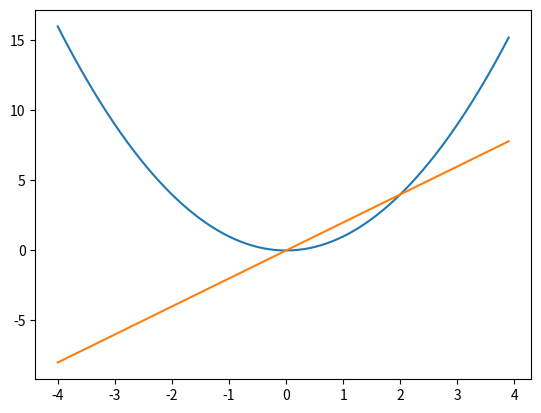

Write Python code to recreate this figure.
import numpy as np
import matplotlib.pyplot as plt

linx = np.arange(-4, 4, 0.1)
plt.plot(linx, linx)
plt.plot(linx, linx/linx)
plt.savefig('x.png')
plt.show()
plt.clf()
plt.plot(linx, linx**2)
plt.plot(linx, 2*linx)
plt.savefig('x2.png')
plt.show()

